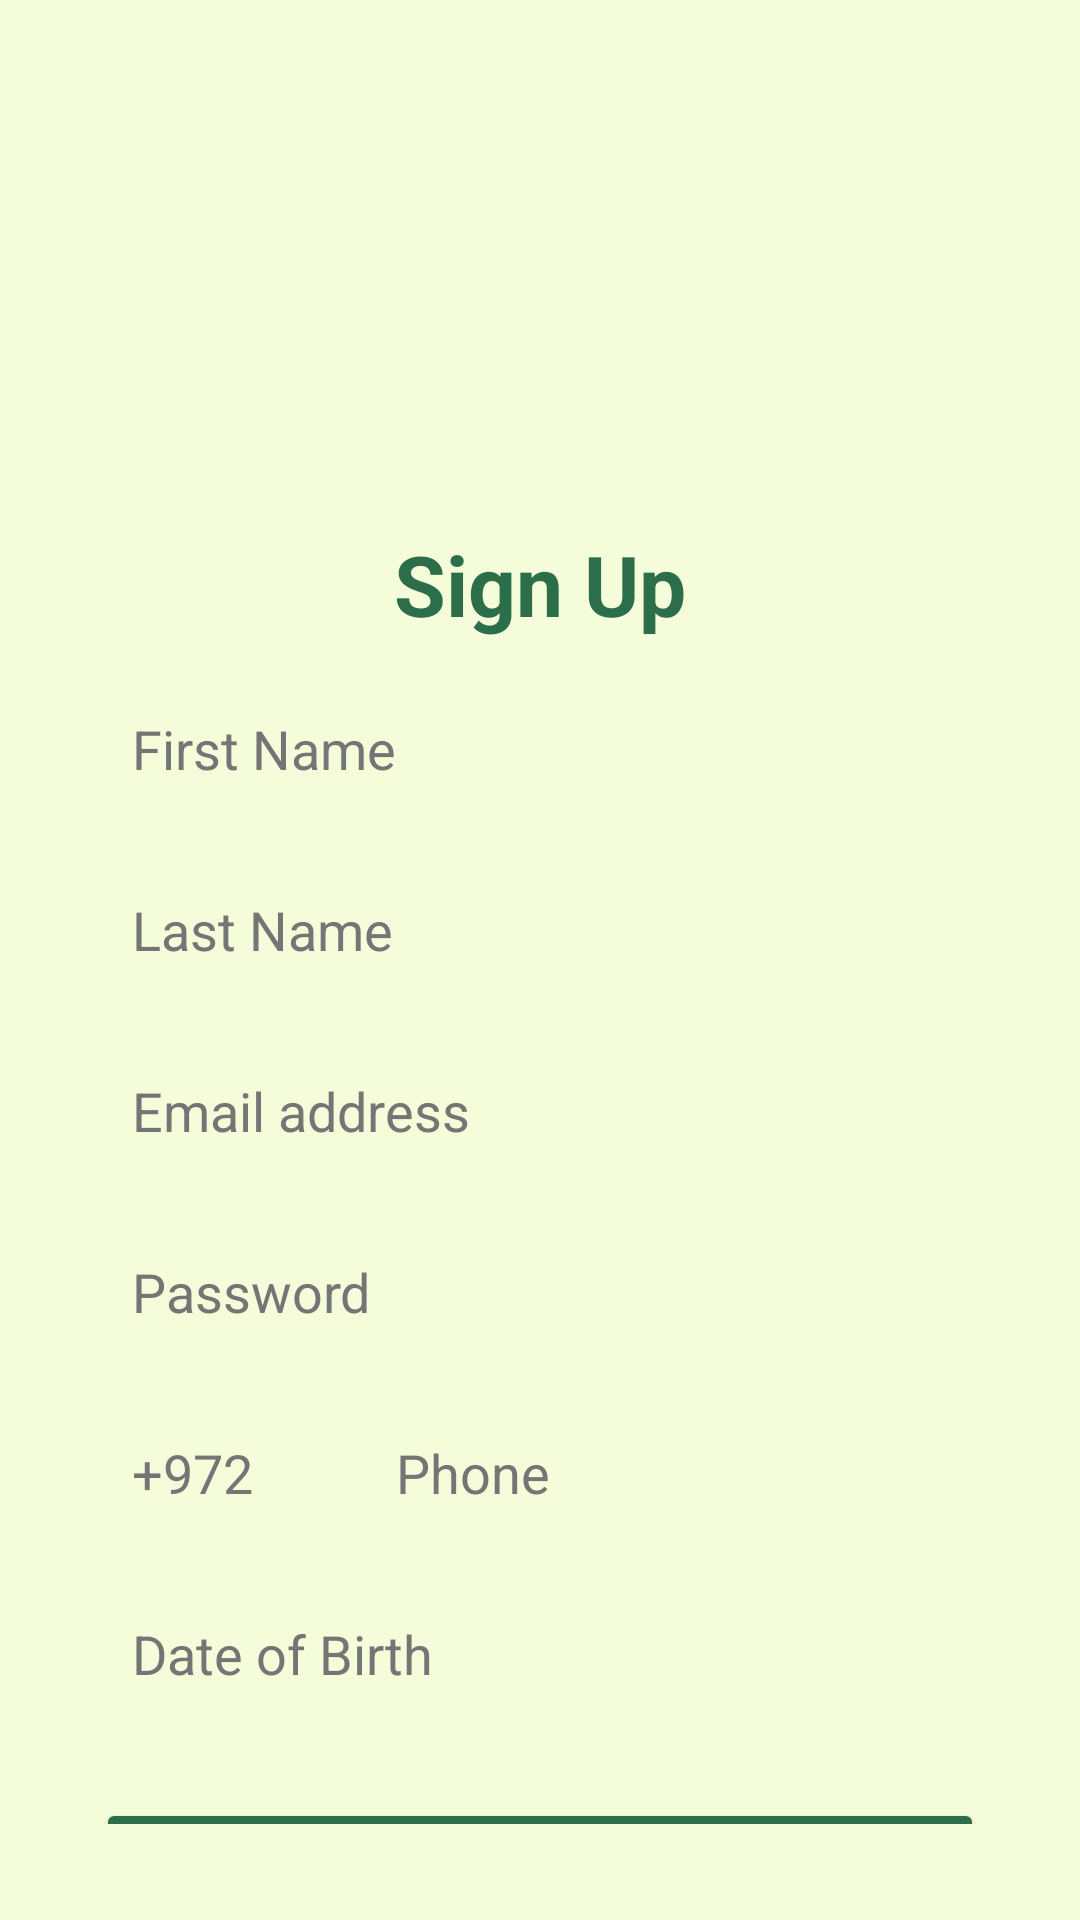

Layout XML and referenced resources for this Android screen:
<!-- AndroidManifest.xml: application theme Theme.BUD -->
<!-- res/layout/activity_customer_signup.xml -->
<?xml version="1.0" encoding="utf-8"?>
<androidx.constraintlayout.widget.ConstraintLayout
    xmlns:android="http://schemas.android.com/apk/res/android"
    xmlns:app="http://schemas.android.com/apk/res-auto"
    xmlns:tools="http://schemas.android.com/tools"
    android:layout_width="match_parent"
    android:layout_height="match_parent"
    android:background="#F5FCD9"
    android:padding="32dp">

    <ImageView
        android:id="@+id/logoImage"
        android:layout_width="120dp"
        android:layout_height="120dp"
        android:layout_marginBottom="8dp"
        android:contentDescription="@string/app_logo"
        app:layout_constraintTop_toTopOf="parent"
        app:layout_constraintStart_toStartOf="parent"
        app:layout_constraintEnd_toEndOf="parent"
        android:layout_marginTop="24dp"/>

    <TextView
        android:id="@+id/titleText"
        android:layout_width="wrap_content"
        android:layout_height="wrap_content"
        android:text="@string/sign_up"
        android:textSize="28sp"
        android:textStyle="bold"
        android:textColor="#2C6E49"
        android:layout_marginBottom="12dp"
        app:layout_constraintTop_toBottomOf="@id/logoImage"
        app:layout_constraintStart_toStartOf="parent"
        app:layout_constraintEnd_toEndOf="parent" />

    <EditText
        android:id="@+id/firstNameInput"
        android:layout_width="0dp"
        android:layout_height="wrap_content"
        android:autofillHints=""
        android:hint="@string/first_name"
        android:background="@drawable/edit_text_bg"
        android:inputType="textPersonName"
        android:padding="12dp"
        android:textColor="#2C6E49"
        android:textColorHint="#757575"
        app:layout_constraintTop_toBottomOf="@id/titleText"
        app:layout_constraintStart_toStartOf="parent"
        app:layout_constraintEnd_toEndOf="parent"
        android:layout_marginTop="12dp" />

    <EditText
        android:id="@+id/lastNameInput"
        android:layout_width="0dp"
        android:layout_height="wrap_content"
        android:autofillHints=""
        android:hint="@string/last_name"
        android:inputType="textPersonName"
        android:background="@drawable/edit_text_bg"
        android:padding="12dp"
        android:textColor="#2C6E49"
        android:textColorHint="#757575"
        app:layout_constraintTop_toBottomOf="@id/firstNameInput"
        app:layout_constraintStart_toStartOf="parent"
        app:layout_constraintEnd_toEndOf="parent"
        android:layout_marginTop="12dp" />

    <EditText
        android:id="@+id/emailInput"
        android:layout_width="0dp"
        android:layout_height="wrap_content"
        android:autofillHints=""
        android:hint="@string/email_address"
        android:inputType="textEmailAddress"
        android:background="@drawable/edit_text_bg"
        android:padding="12dp"
        android:textColor="#2C6E49"
        android:textColorHint="#757575"
        app:layout_constraintTop_toBottomOf="@id/lastNameInput"
        app:layout_constraintStart_toStartOf="parent"
        app:layout_constraintEnd_toEndOf="parent"
        android:layout_marginTop="12dp" />

    <EditText
        android:id="@+id/passwordInput"
        android:layout_width="0dp"
        android:layout_height="wrap_content"
        android:autofillHints=""
        android:hint="@string/password"
        android:inputType="textPassword"
        android:background="@drawable/edit_text_bg"
        android:padding="12dp"
        android:textColor="#2C6E49"
        android:textColorHint="#757575"
        app:layout_constraintTop_toBottomOf="@id/emailInput"
        app:layout_constraintStart_toStartOf="parent"
        app:layout_constraintEnd_toEndOf="parent"
        android:layout_marginTop="12dp" />

    <LinearLayout
        android:id="@+id/phoneLayout"
        android:layout_width="0dp"
        android:layout_height="wrap_content"
        android:orientation="horizontal"
        android:layout_marginTop="12dp"
        app:layout_constraintTop_toBottomOf="@id/passwordInput"
        app:layout_constraintStart_toStartOf="parent"
        app:layout_constraintEnd_toEndOf="parent">

        <EditText
            android:id="@+id/phonePrefixInput"
            android:layout_width="80dp"
            android:layout_height="wrap_content"
            android:autofillHints="+972"
            android:hint="@string/_972"
            android:inputType="phone"
            android:maxLength="5"
            android:background="@drawable/edit_text_bg"
            android:padding="12dp"
            android:textColor="#2C6E49"
            android:textColorHint="#757575"
            android:layout_marginEnd="8dp"/>

        <EditText
            android:id="@+id/phoneNumberInput"
            android:layout_width="0dp"
            android:layout_height="wrap_content"
            android:layout_weight="1"
            android:autofillHints=""
            android:hint="@string/phone"
            android:inputType="phone"
            android:background="@drawable/edit_text_bg"
            android:padding="12dp"
            android:textColor="#2C6E49"
            android:textColorHint="#757575"/>
    </LinearLayout>

    <EditText
        android:id="@+id/dateOfBirthInput"
        android:layout_width="0dp"
        android:layout_height="wrap_content"
        android:autofillHints=""
        android:hint="@string/date_of_birth"
        android:focusable="true"
        android:clickable="true"
        android:inputType="none"
        android:background="@drawable/edit_text_bg"
        android:padding="12dp"
        android:textColor="#2C6E49"
        android:textColorHint="#757575"
        tools:ignore="TextFields"
        app:layout_constraintTop_toBottomOf="@id/phoneLayout"
        app:layout_constraintStart_toStartOf="parent"
        app:layout_constraintEnd_toEndOf="parent"
        android:layout_marginTop="12dp"/>

    <Button
        android:id="@+id/signUpButton"
        android:layout_width="0dp"
        android:layout_height="wrap_content"
        android:text="@string/sign_up"
        android:textAllCaps="false"
        android:backgroundTint="#2C6E49"
        android:textColor="@android:color/white"
        android:layout_marginTop="24dp"
        app:layout_constraintTop_toBottomOf="@id/dateOfBirthInput"
        app:layout_constraintStart_toStartOf="parent"
        app:layout_constraintEnd_toEndOf="parent" />

    <TextView
        android:id="@+id/goToLoginLink"
        android:layout_width="wrap_content"
        android:layout_height="wrap_content"
        android:layout_marginTop="24dp"
        android:clickable="true"
        android:focusable="true"
        android:minHeight="48dp"
        android:text="@string/already_have_an_account_log_in"
        android:textColor="#2C6E49"
        android:textSize="20sp"
        app:layout_constraintEnd_toEndOf="parent"
        app:layout_constraintStart_toStartOf="parent"
        app:layout_constraintTop_toBottomOf="@id/signUpButton" />

</androidx.constraintlayout.widget.ConstraintLayout>
<!-- resources referenced by this layout -->
<resources>
  <string name="_972">+972</string>
  <string name="already_have_an_account_log_in">Already have an account? Log in</string>
  <string name="app_logo">app_logo</string>
  <string name="date_of_birth">Date of Birth</string>
  <string name="email_address">Email address</string>
  <string name="first_name">First Name</string>
  <string name="last_name">Last Name</string>
  <string name="password">Password</string>
  <string name="phone">Phone</string>
  <string name="sign_up">Sign Up</string>
  <style name="Theme.BUD" parent="Base.Theme.BUD" />
  <style name="Base.Theme.BUD" parent="Theme.Material3.DayNight.NoActionBar">
          
          
      </style>
</resources>
